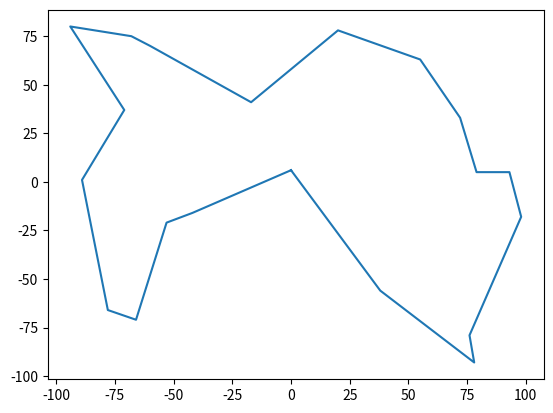

Reproduce this figure in Python.
from random import shuffle, random
from matplotlib import pyplot as plt

# parameters
# city positions
# mutations probability
# population size
# maximum number of generations

global maxNumberOfGenerations
maxNumberOfGenerations = 1000
populationSize = 1000
printAll = False


def distance(p1, p2):
    return (p1[0]-p2[0])**2+(p1[1]-p2[1])**2


def fitness(test, ans):
    f = 0

    for i in range(len(test)):
        f += distance(ans[test[i-1]], ans[test[i]])

    return f


def randIndividual(length):  # individual consists of the order they visit each city
    ind = list(range(length))
    shuffle(ind)

    return ind


def mutate(ind):
    mutProb = .2*(maxNumberOfGenerations-currGen)/maxNumberOfGenerations

    L = len(ind)
    for i in range(L):  # every city has a mutProb chance to be swaped with another
        if random() < mutProb:
            swapOrMoveOrFlip = random()
            if swapOrMoveOrFlip < .4:  # swap two points
                r = int(random()*L)
                temp = ind[r]
                ind[r] = ind[i]
                ind[i] = temp
            elif swapOrMoveOrFlip < .7:  # move one point to another place
                r = int(random()*L)
                temp = ind[i]
                ind.remove(ind[i])
                ind.insert(r, temp)
            else:  # flip back half
                r = int(random()*L)
                Front = ind[:r]
                Back = ind[r:]
                Back.reverse()
                Front.extend(Back)
                ind = Front

    return ind


def transpositions(ind):
    l = len(ind)

    ts = []
    for i in range(l):
        nex = ind[(ind.index(i)+1) % l]
        ts.append(nex)

    return ts


def fillIn(ind, L):

    missing = []
    for i in range(L):
        if not(i in ind):
            missing.append(i)

    shuffle(missing)

    ind.extend(missing)
    return ind


def breed(ind1, ind2):
    L = len(ind1)
    new = []

    trans1 = transpositions(ind1)
    trans2 = transpositions(ind2)

    nex = 0
    while not (nex in new):
        new.append(nex)

        r = random()

        if trans1[nex] in new and trans2[nex] in new:
            new = fillIn(new, L)  # randomly fill in the last remaining cities
        elif trans1[nex] in new:
            nex = trans2[nex]
        elif trans2[nex] in new:
            nex = trans1[nex]
        else:
            if r > .5:
                nex = trans1[nex]
            else:
                nex = trans2[nex]

    return mutate(new)


def selection(pop, ans):
    s = len(pop)

    # list of all population paired with fitness
    fPop = []

    for i in pop:
        fPop.append((fitness(i, ans), i))

    fPop.sort(key=lambda x: x[0])

    best = fPop[0]

    oldPop = [x[1] for x in fPop]
    keep = int(s/2)

    newPop = []
    for i in range(keep):
        newPop.append(oldPop[i])

    totalBabys = 0
    i = 0
    j = 1
    while totalBabys < (s-keep):
        newPop.append(breed(newPop[i], newPop[j]))
        totalBabys += 1

        j += 1
        if j == keep:
            i += 1
            j = i+1
            if j == keep:
                i = 0
                j = 1

    return (newPop, best)


def graph(ind, points):
    x = []
    y = []

    for i in ind:
        x.append(points[i][0])
        y.append(points[i][1])

    x.append(points[ind[0]][0])
    y.append(points[ind[0]][1])

    draw = plt.plot(x, y)
    return draw


def update(draw, ind, points):
    x = []
    y = []

    for i in ind:
        x.append(points[i][0])
        y.append(points[i][1])

    x.append(points[ind[0]][0])
    y.append(points[ind[0]][1])

    draw.set_xdata(x)
    draw.set_ydata(y)
    plt.draw()


def genRandPoints(num):
    p = []

    for i in range(num):
        x = int(random()*200-100)
        y = int(random()*200-100)
        p.append((x, y))

    return p


points = genRandPoints(20)

L = len(points)

pop = []
for i in range(populationSize):
    pop.append(randIndividual(L))


winner = []
wfit = -1
global currGen
currGen = 1

if printAll:
    plt.ion()
    drawing = graph(randIndividual(L), points)
    plt.show()
    while currGen < maxNumberOfGenerations:
        (pop, best) = selection(pop, points)
        bestFit = best[0]

        if bestFit < wfit or wfit == -1:
            # plt.clear()
            wfit = bestFit
            winner = best[1]
            update(drawing, winner, points)
            print("Gen: " + str(currGen) + " | Fitness: " + str(bestFit))

        currGen += 1

else:

    while currGen < maxNumberOfGenerations:
        (pop, best) = selection(pop, points)
        bestFit = best[0]

        if bestFit < wfit or wfit == -1:
            wfit = bestFit
            winner = best[1]
            print("Gen: " + str(currGen) + " | Fitness: " + str(bestFit))

        currGen += 1

    graph(winner, points)
    plt.show()


print("done")
